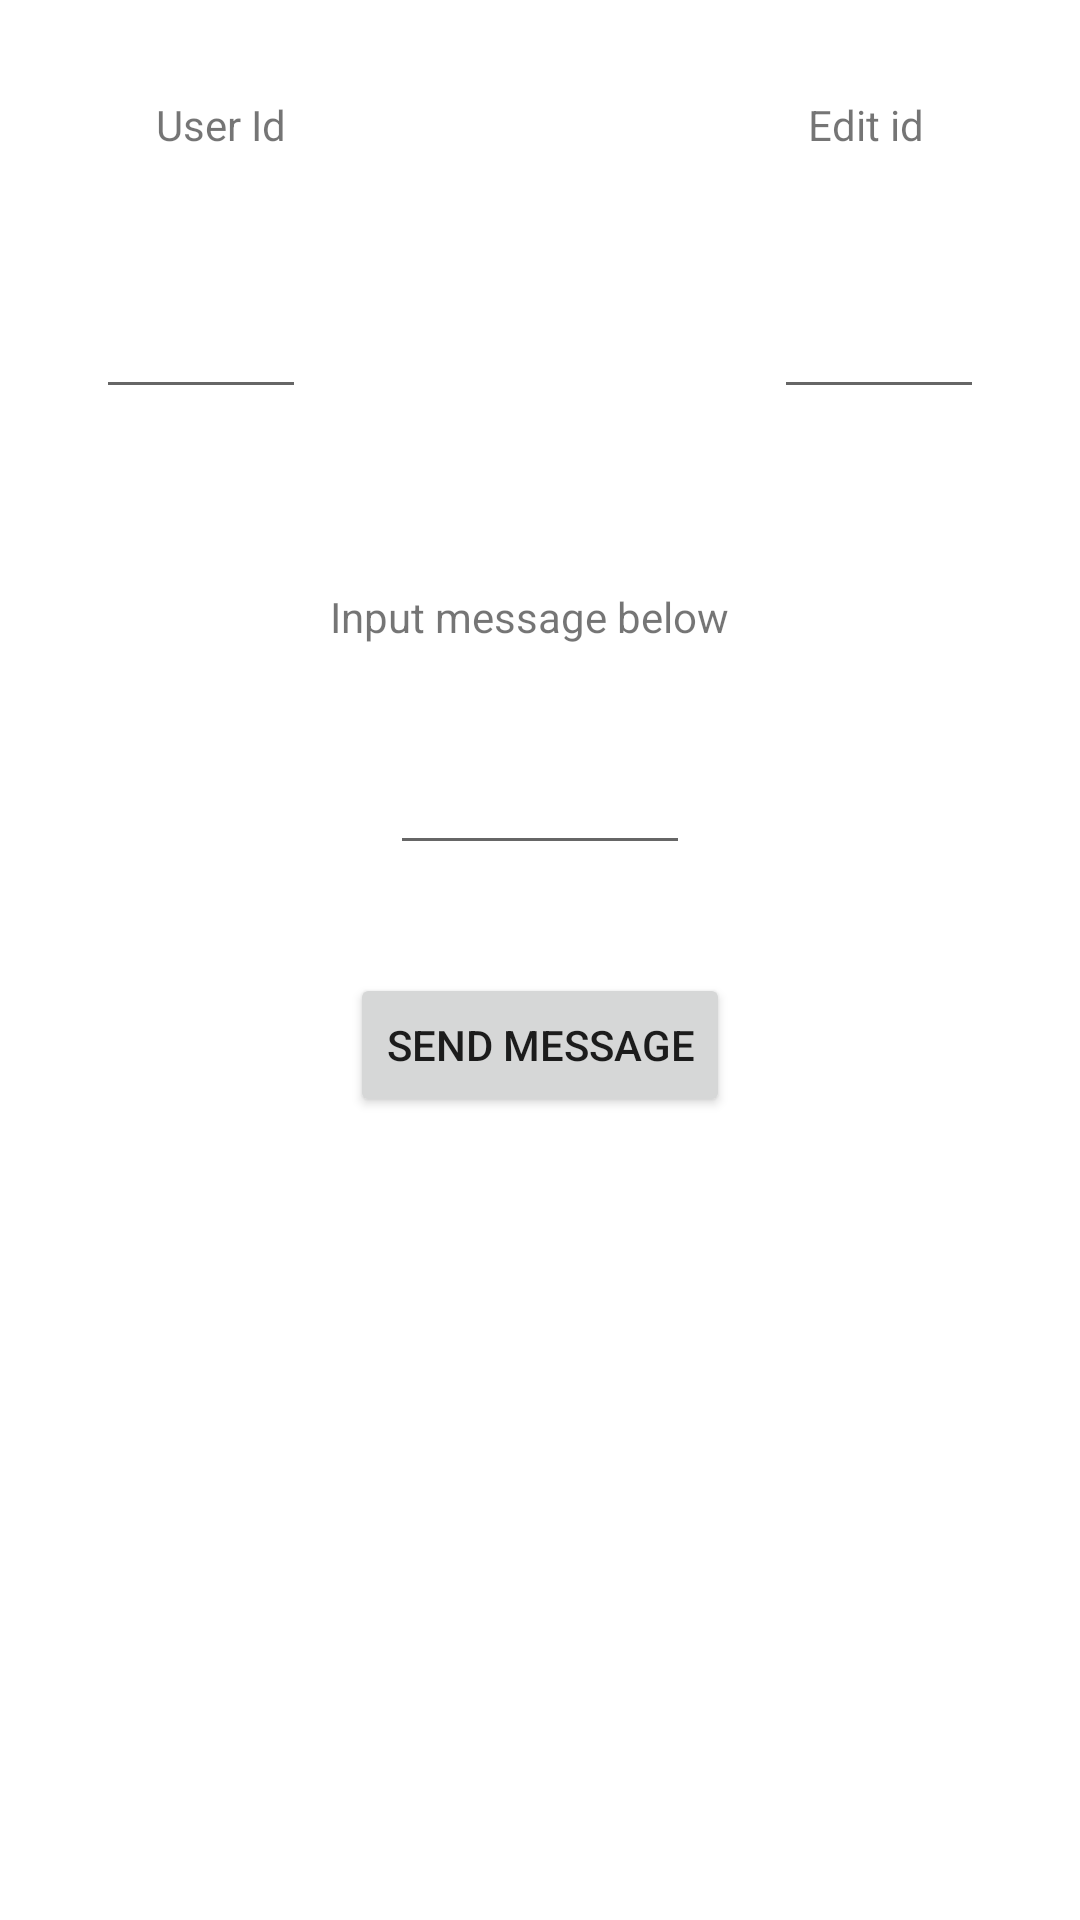

Produce the Android XML layout that renders to this screen, including the resource entries it uses.
<!-- AndroidManifest.xml: application theme Theme.TMSIvgenV -->
<!-- res/layout/activity_dz2.xml -->
<?xml version="1.0" encoding="utf-8"?>
<androidx.constraintlayout.widget.ConstraintLayout xmlns:android="http://schemas.android.com/apk/res/android"
    xmlns:app="http://schemas.android.com/apk/res-auto"
    xmlns:tools="http://schemas.android.com/tools"
    android:layout_width="match_parent"
    android:layout_height="match_parent"
    tools:context="kotlinTMS.MainActivity">


    <EditText
        android:id="@+id/inputUserId"
        android:layout_width="70dp"
        android:layout_height="wrap_content"
        android:layout_marginStart="32dp"
        android:layout_marginTop="44dp"
        android:ems="10"
        android:inputType="number"
        app:layout_constraintStart_toStartOf="parent"
        app:layout_constraintTop_toBottomOf="@+id/userId" />

    <EditText
        android:id="@+id/inputMessage"
        android:layout_width="100dp"
        android:layout_height="wrap_content"
        android:layout_marginTop="32dp"
        android:ems="10"
        android:inputType="textPersonName"
        app:layout_constraintEnd_toEndOf="parent"
        app:layout_constraintStart_toStartOf="parent"
        app:layout_constraintTop_toBottomOf="@+id/messageTextView" />

    <Button
        android:id="@+id/sendButton"
        android:layout_width="wrap_content"
        android:layout_height="wrap_content"
        android:layout_marginTop="36dp"
        android:text="Send message"
        app:layout_constraintEnd_toEndOf="parent"
        app:layout_constraintStart_toStartOf="parent"
        app:layout_constraintTop_toBottomOf="@+id/inputMessage" />

    <TextView
        android:id="@+id/chat"
        android:layout_width="wrap_content"
        android:layout_height="wrap_content"
        android:layout_marginTop="52dp"
        app:layout_constraintEnd_toEndOf="parent"
        app:layout_constraintStart_toStartOf="parent"
        app:layout_constraintTop_toBottomOf="@+id/sendButton" />

    <TextView
        android:id="@+id/userId"
        android:layout_width="wrap_content"
        android:layout_height="wrap_content"
        android:layout_marginStart="52dp"
        android:layout_marginTop="32dp"
        android:text="User Id"
        app:layout_constraintStart_toStartOf="parent"
        app:layout_constraintTop_toTopOf="parent" />

    <TextView
        android:id="@+id/messageTextView"
        android:layout_width="140dp"
        android:layout_height="wrap_content"
        android:layout_marginTop="196dp"
        android:text="Input message below"
        app:layout_constraintEnd_toEndOf="parent"
        app:layout_constraintStart_toStartOf="parent"
        app:layout_constraintTop_toTopOf="parent" />

    <TextView
        android:id="@+id/tvTextId"
        android:layout_width="wrap_content"
        android:layout_height="wrap_content"
        android:layout_marginTop="32dp"
        android:layout_marginEnd="52dp"
        android:text="Edit id"
        app:layout_constraintEnd_toEndOf="parent"
        app:layout_constraintTop_toTopOf="parent" />

    <EditText
        android:id="@+id/idEditText"
        android:layout_width="70dp"
        android:layout_height="wrap_content"
        android:layout_marginTop="44dp"
        android:layout_marginEnd="32dp"
        android:ems="10"
        android:inputType="number"
        app:layout_constraintEnd_toEndOf="parent"
        app:layout_constraintTop_toBottomOf="@+id/tvTextId" />

</androidx.constraintlayout.widget.ConstraintLayout>
<!-- resources referenced by this layout -->
<resources>
  <style name="Theme.TMSIvgenV" parent="Theme.MaterialComponents.DayNight.DarkActionBar">
          
          <item name="colorPrimary">@color/purple_500</item>
          <item name="colorPrimaryVariant">@color/purple_700</item>
          <item name="colorOnPrimary">@color/white</item>
          
          <item name="colorSecondary">@color/teal_200</item>
          <item name="colorSecondaryVariant">@color/teal_700</item>
          <item name="colorOnSecondary">@color/black</item>
          
          <item name="android:statusBarColor" tools:targetApi="l">?attr/colorPrimaryVariant</item>
          
      </style>
  <color name="purple_500">#FF6200EE</color>
  <color name="purple_700">#FF3700B3</color>
  <color name="white">#FFFFFFFF</color>
  <color name="teal_200">#FF03DAC5</color>
  <color name="teal_700">#FF018786</color>
  <color name="black">#FF000000</color>
</resources>
